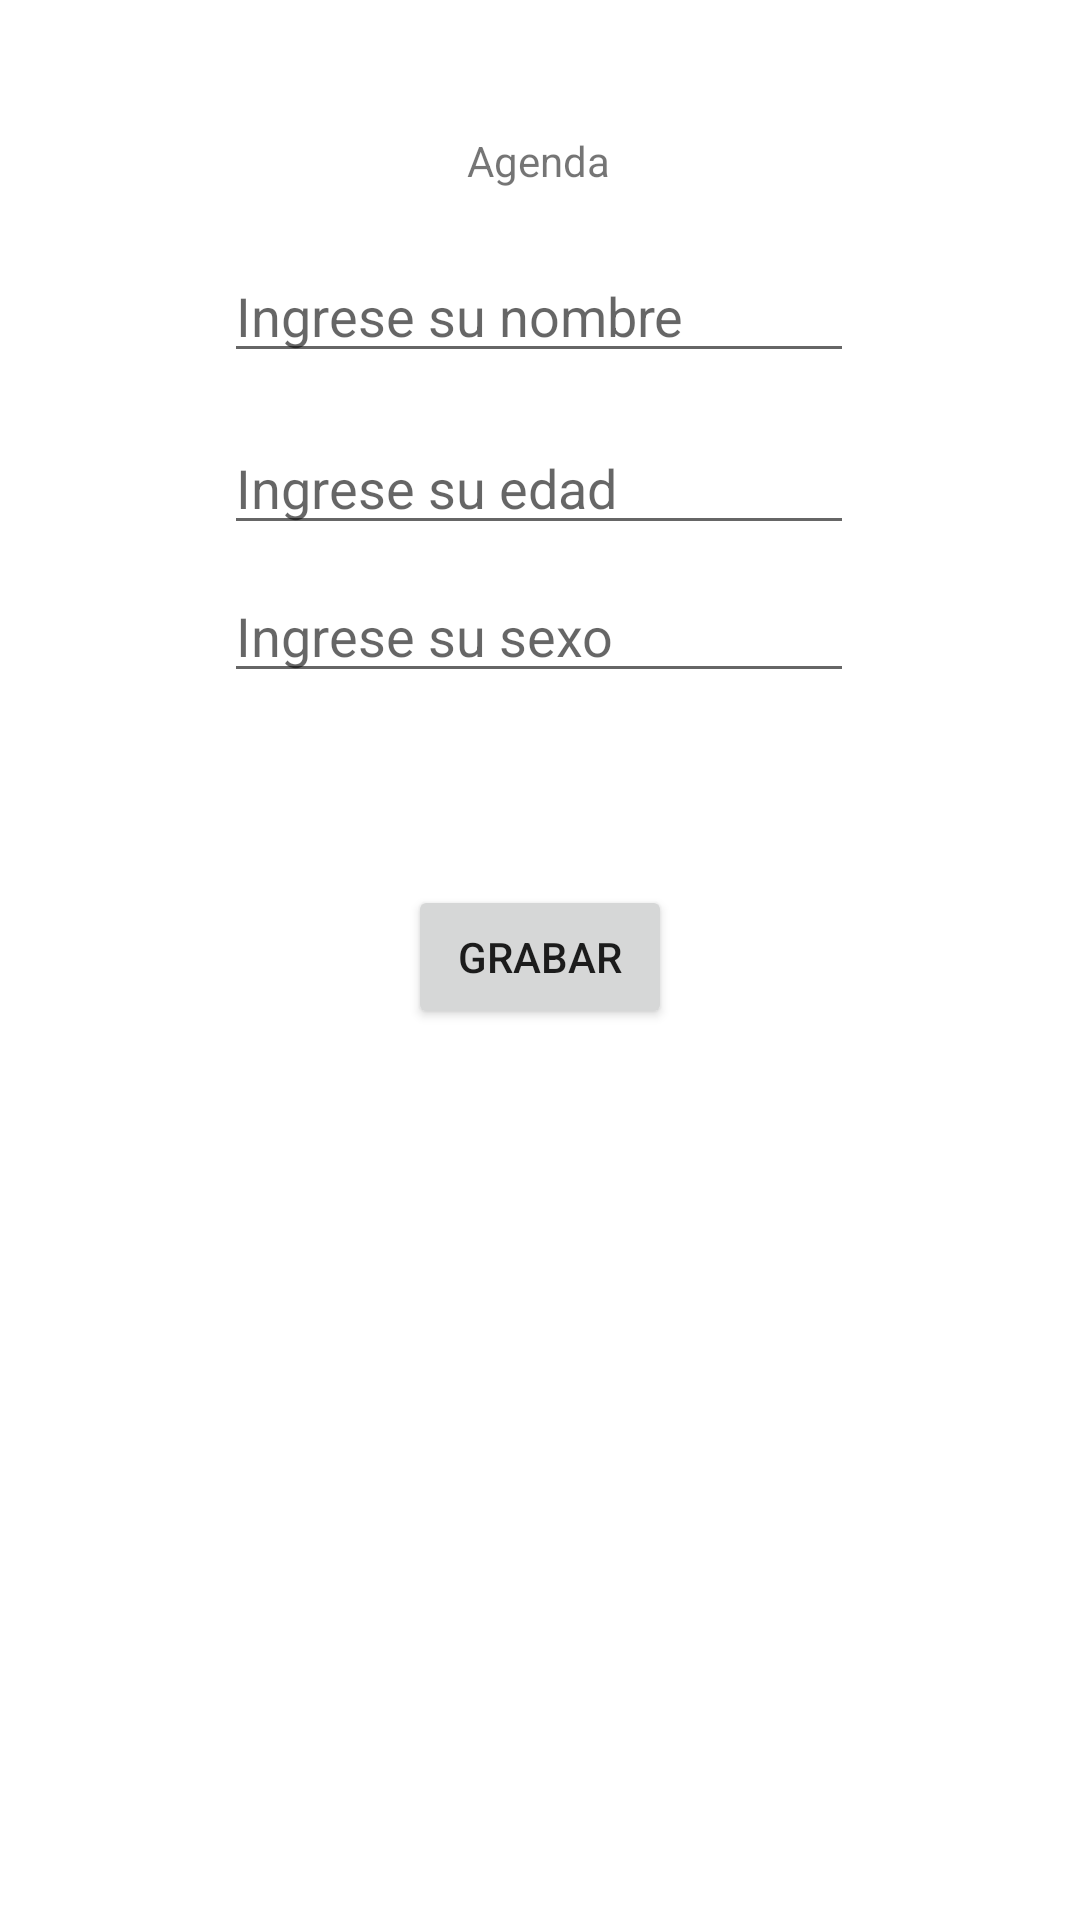

Reconstruct the res/layout file that produces this screen, plus the resources it refers to.
<!-- AndroidManifest.xml: application theme Theme.A7S212021 -->
<!-- res/layout/activity_main.xml -->
<?xml version="1.0" encoding="utf-8"?>
<androidx.constraintlayout.widget.ConstraintLayout xmlns:android="http://schemas.android.com/apk/res/android"
    xmlns:app="http://schemas.android.com/apk/res-auto"
    xmlns:tools="http://schemas.android.com/tools"
    android:layout_width="match_parent"
    android:layout_height="match_parent"
    tools:context=".MainActivity">

    <TextView
        android:id="@+id/textView"
        android:layout_width="wrap_content"
        android:layout_height="wrap_content"
        android:layout_marginTop="44dp"
        android:text="@string/tituloapp"
        app:layout_constraintEnd_toEndOf="parent"
        app:layout_constraintHorizontal_bias="0.498"
        app:layout_constraintStart_toStartOf="parent"
        app:layout_constraintTop_toTopOf="parent" />

    <EditText
        android:id="@+id/txtNombre"
        android:layout_width="wrap_content"
        android:layout_height="wrap_content"
        android:layout_marginTop="20dp"
        android:ems="10"
        android:hint="@string/hnombre"
        android:inputType="textPersonName"
        app:layout_constraintEnd_toEndOf="parent"
        app:layout_constraintHorizontal_bias="0.497"
        app:layout_constraintStart_toStartOf="parent"
        app:layout_constraintTop_toBottomOf="@+id/textView"
        android:autofillHints="" />

    <EditText
        android:id="@+id/txtEdad"
        android:layout_width="wrap_content"
        android:layout_height="wrap_content"
        android:layout_marginTop="16dp"
        android:ems="10"
        android:hint="@string/hedad"
        android:inputType="textPersonName"
        app:layout_constraintEnd_toEndOf="parent"
        app:layout_constraintHorizontal_bias="0.497"
        app:layout_constraintStart_toStartOf="parent"
        app:layout_constraintTop_toBottomOf="@+id/txtNombre"
        android:autofillHints="" />

    <EditText
        android:id="@+id/txtSexo"
        android:layout_width="wrap_content"
        android:layout_height="wrap_content"
        android:layout_marginTop="8dp"
        android:ems="10"
        android:hint="@string/hsexo"
        android:inputType="textPersonName"
        app:layout_constraintEnd_toEndOf="parent"
        app:layout_constraintHorizontal_bias="0.497"
        app:layout_constraintStart_toStartOf="parent"
        app:layout_constraintTop_toBottomOf="@+id/txtEdad"
        android:autofillHints="" />

    <Button
        android:id="@+id/button"
        android:layout_width="wrap_content"
        android:layout_height="wrap_content"
        android:layout_marginTop="64dp"
        android:text="@string/bgrabar"
        app:layout_constraintEnd_toEndOf="parent"
        app:layout_constraintStart_toStartOf="parent"
        app:layout_constraintTop_toBottomOf="@+id/txtSexo" />

    <GridView
        android:id="@+id/gvDatos"
        android:layout_width="376dp"
        android:layout_height="330dp"
        android:layout_marginTop="28dp"
        app:layout_constraintEnd_toEndOf="parent"
        app:layout_constraintHorizontal_bias="0.485"
        app:layout_constraintStart_toStartOf="parent"
        app:layout_constraintTop_toBottomOf="@+id/button" />
</androidx.constraintlayout.widget.ConstraintLayout>
<!-- resources referenced by this layout -->
<resources>
  <string name="bgrabar">Grabar</string>
  <string name="hedad">Ingrese su edad</string>
  <string name="hnombre">Ingrese su nombre</string>
  <string name="hsexo">Ingrese su sexo</string>
  <string name="tituloapp">Agenda</string>
  <style name="Theme.A7S212021" parent="Theme.MaterialComponents.DayNight.DarkActionBar">
          
          <item name="colorPrimary">@color/purple_500</item>
          <item name="colorPrimaryVariant">@color/purple_700</item>
          <item name="colorOnPrimary">@color/white</item>
          
          <item name="colorSecondary">@color/teal_200</item>
          <item name="colorSecondaryVariant">@color/teal_700</item>
          <item name="colorOnSecondary">@color/black</item>
          
          <item name="android:statusBarColor" tools:targetApi="l">?attr/colorPrimaryVariant</item>
          
      </style>
  <!-- not gathered from this repository: default colours our renderer supplied (Android Studio template values) -->
  <color name="purple_500">#FF6200EE</color>
  <color name="purple_700">#FF3700B3</color>
  <color name="teal_200">#FF03DAC5</color>
  <color name="teal_700">#FF018786</color>
  <color name="black">#FF000000</color>
  <color name="white">#FFFFFFFF</color>
</resources>
